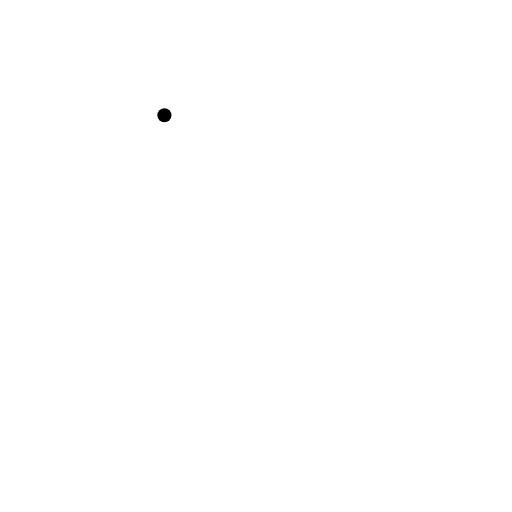
t = 0.00 s
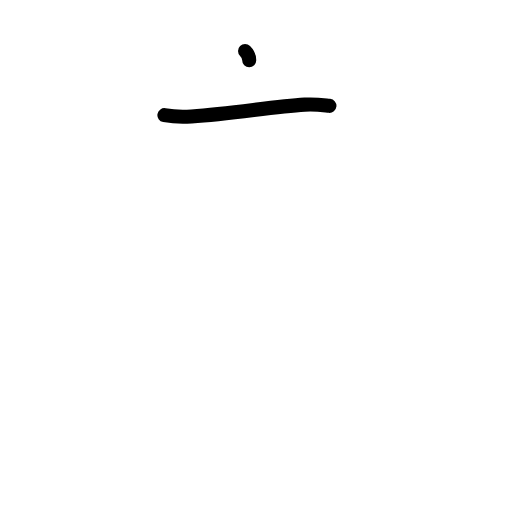
t = 1.25 s
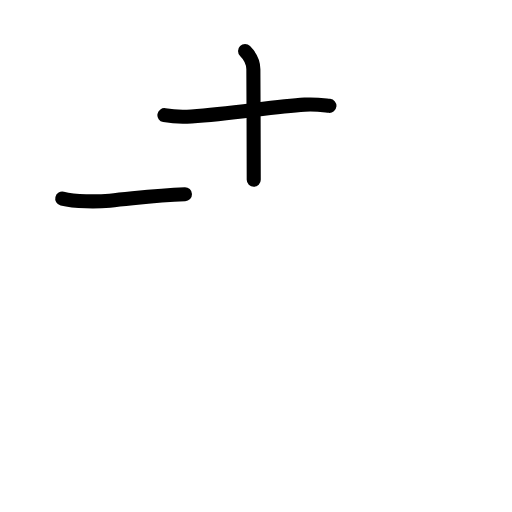
t = 2.42 s
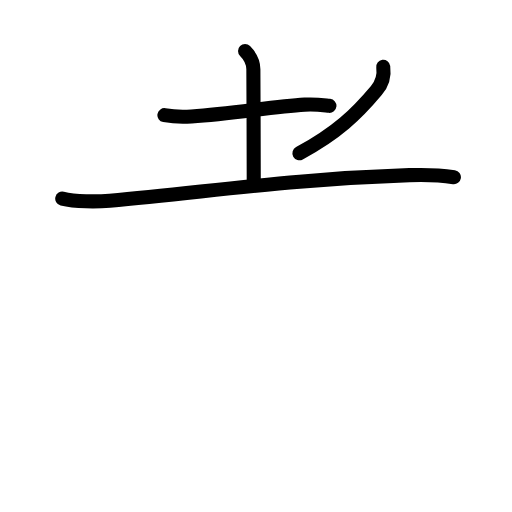
t = 3.63 s
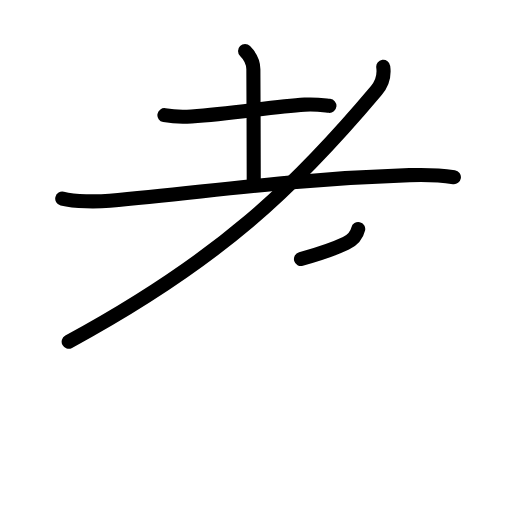
t = 4.75 s
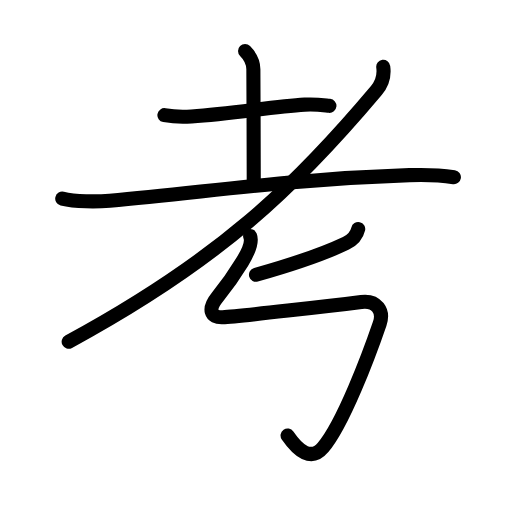
t = 6.00 s

The animated SVG that drew these frames (rendered in a browser with its animation timeline set to each time). Animation: 24 SMIL elements (animate=24); one cycle of 6.00 s.

<?xml version="1.0" encoding="UTF-8"?>
<!--
AniKanjiVG is licensed by CC-BY-SA Paul C. Sommerhoff (https://bitbucket.org/sommerhoff/anikanjivg).
AniKanjiVG uses KanjiVG which is licensed by CC-BY-SA Ulrich Apel (http://kanjivg.tagaini.net).
See also http://creativecommons.org/licenses/by-sa/3.0/
-->
<svg xmlns:kvg='http://kanjivg.tagaini.net' xmlns='http://www.w3.org/2000/svg' width='109' height='109' viewBox='0 0 109 109' style='fill:none;stroke:#000000;stroke-width:3;stroke-linecap:round;stroke-linejoin:round;' id="kvg:kanji_08003"><g id="kvg:08003" kvg:element="考"><g id="kvg:08003-g1" kvg:element="耂" kvg:original="老" kvg:partial="true" kvg:radical="general"><g id="kvg:08003-g2" kvg:element="土"><path id="kvg:08003-s1" kvg:type="㇐" d="M35,24.52c1.5,0.27,4.25,0.38,5.76,0.27c9.12-0.64,17.37-2.13,24.11-2.52c2.49-0.14,4.01,0.13,5.26,0.26"><animate attributeName="d" begin="0.0s" dur="0.3333333333333333s" from="M35,24.52C35,24.52,35,24.52,35,24.52" to="M35,24.52c1.5,0.27,4.25,0.38,5.76,0.27" />
<animate attributeName="d" begin="0.3333333333333333s" dur="0.3333333333333333s" from="M35,24.52c1.5,0.27,4.25,0.38,5.76,0.27c0,0,0,0,0,0,0" to="M35,24.52c1.5,0.27,4.25,0.38,5.76,0.27c9.12-0.64,17.37-2.13,24.11-2.52" />
<animate attributeName="d" begin="0.6666666666666666s" dur="0.3333333333333333s" from="M35,24.52c1.5,0.27,4.25,0.38,5.76,0.27c9.12-0.64,17.37-2.13,24.11-2.52c0,0,0,0,0,0,0" to="M35,24.52c1.5,0.27,4.25,0.38,5.76,0.27c9.12-0.64,17.37-2.13,24.11-2.52c2.49-0.14,4.01,0.13,5.26,0.26" />
</path>
<path id="kvg:08003-s2" kvg:type="㇑a" d="M52.17,10.87c0.98,0.98,1.77,2.38,1.77,3.89c0,6.96,0.13,18.42,0.08,23.5"><animate attributeName="d" begin="1.0s" dur="0.5s" from="M52.17,10.87C52.17,10.87,52.17,10.87,52.17,10.87" to="M52.17,10.87c0.98,0.98,1.77,2.38,1.77,3.89" />
<animate attributeName="d" begin="1.5s" dur="0.5s" from="M52.17,10.87c0.98,0.98,1.77,2.38,1.77,3.89c0,0,0,0,0,0,0" to="M52.17,10.87c0.98,0.98,1.77,2.38,1.77,3.89c0,6.96,0.13,18.42,0.08,23.5" />
<animate attributeName="d" begin="0s" dur="1.0s" from="M-100,-100" to="M-100,-100" />
</path>
<path id="kvg:08003-s3" kvg:type="㇐" d="M13.25,42.28c2.79,0.69,7.32,0.7,10.11,0.44c22.93-2.1,39.09-4.6,63.81-5.43c4.63-0.16,7.14,0.08,9.46,0.43"><animate attributeName="d" begin="2.0s" dur="0.3333333333333333s" from="M13.25,42.28C13.25,42.28,13.25,42.28,13.25,42.28" to="M13.25,42.28c2.79,0.69,7.32,0.7,10.11,0.44" />
<animate attributeName="d" begin="2.3333333333333335s" dur="0.3333333333333333s" from="M13.25,42.28c2.79,0.69,7.32,0.7,10.11,0.44c0,0,0,0,0,0,0" to="M13.25,42.28c2.79,0.69,7.32,0.7,10.11,0.44c22.93-2.1,39.09-4.6,63.81-5.43" />
<animate attributeName="d" begin="2.6666666666666665s" dur="0.3333333333333333s" from="M13.25,42.28c2.79,0.69,7.32,0.7,10.11,0.44c22.93-2.1,39.09-4.6,63.81-5.43c0,0,0,0,0,0,0" to="M13.25,42.28c2.79,0.69,7.32,0.7,10.11,0.44c22.93-2.1,39.09-4.6,63.81-5.43c4.63-0.16,7.14,0.08,9.46,0.43" />
<animate attributeName="d" begin="0s" dur="2.0s" from="M-100,-100" to="M-100,-100" />
</path>
</g>
<path id="kvg:08003-s4" kvg:type="㇒" d="M81.59,14.23c0.19,1.38-0.08,3.39-1.47,5.03C63,39.62,46.88,55.25,14.62,72.75"><animate attributeName="d" begin="3.0s" dur="0.5s" from="M81.59,14.23C81.59,14.23,81.59,14.23,81.59,14.23" to="M81.59,14.23c0.19,1.38-0.08,3.39-1.47,5.03" />
<animate attributeName="d" begin="3.5s" dur="0.5s" from="M81.59,14.23c0.19,1.38-0.08,3.39-1.47,5.03c0,0,0,0,0,0,0" to="M81.59,14.23c0.19,1.38-0.08,3.39-1.47,5.03C63,39.62,46.88,55.25,14.62,72.75" />
<animate attributeName="d" begin="0s" dur="3.0s" from="M-100,-100" to="M-100,-100" />
</path>
</g>
<g id="kvg:08003-g3" kvg:element="丂" kvg:phon="丂"><g id="kvg:08003-g4" kvg:element="丿"><path id="kvg:08003-s5" kvg:type="㇒" d="M76.26,48.75c-0.26,1.12-0.94,2.24-2.61,3.04C68.75,54.12,62,56.38,54.5,58.5"><animate attributeName="d" begin="4.0s" dur="0.5s" from="M76.26,48.75C76.26,48.75,76.26,48.75,76.26,48.75" to="M76.26,48.75c-0.26,1.12-0.94,2.24-2.61,3.04" />
<animate attributeName="d" begin="4.5s" dur="0.5s" from="M76.26,48.75c-0.26,1.12-0.94,2.24-2.61,3.04c0,0,0,0,0,0,0" to="M76.26,48.75c-0.26,1.12-0.94,2.24-2.61,3.04C68.75,54.12,62,56.38,54.5,58.5" />
<animate attributeName="d" begin="0s" dur="4.0s" from="M-100,-100" to="M-100,-100" />
</path>
</g>
<path id="kvg:08003-s6" kvg:type="㇉" d="M53.25,50.25c0.5,1.25-0.22,3.1-1.73,5.58c-1.77,2.92-4.76,6.83-5.26,7.45c-2.01,2.47-1.51,4.36,1.14,4.25c3.47-0.15,23.72-2.52,29.51-3.24c3.35-0.42,4.84,1.97,3.93,4.6c-2.3,6.72-7.79,21.33-12.08,26.38c-2.52,2.98-5.27,0.73-7.54-2.57"><animate attributeName="d" begin="5.0s" dur="0.14285714285714285s" from="M53.25,50.25C53.25,50.25,53.25,50.25,53.25,50.25" to="M53.25,50.25c0.5,1.25-0.22,3.1-1.73,5.58" />
<animate attributeName="d" begin="5.142857142857143s" dur="0.14285714285714285s" from="M53.25,50.25c0.5,1.25-0.22,3.1-1.73,5.58c0,0,0,0,0,0,0" to="M53.25,50.25c0.5,1.25-0.22,3.1-1.73,5.58c-1.77,2.92-4.76,6.83-5.26,7.45" />
<animate attributeName="d" begin="5.285714285714286s" dur="0.14285714285714285s" from="M53.25,50.25c0.5,1.25-0.22,3.1-1.73,5.58c-1.77,2.92-4.76,6.83-5.26,7.45c0,0,0,0,0,0,0" to="M53.25,50.25c0.5,1.25-0.22,3.1-1.73,5.58c-1.77,2.92-4.76,6.83-5.26,7.45c-2.01,2.47-1.51,4.36,1.14,4.25" />
<animate attributeName="d" begin="5.428571428571429s" dur="0.14285714285714285s" from="M53.25,50.25c0.5,1.25-0.22,3.1-1.73,5.58c-1.77,2.92-4.76,6.83-5.26,7.45c-2.01,2.47-1.51,4.36,1.14,4.25c0,0,0,0,0,0,0" to="M53.25,50.25c0.5,1.25-0.22,3.1-1.73,5.58c-1.77,2.92-4.76,6.83-5.26,7.45c-2.01,2.47-1.51,4.36,1.14,4.25c3.47-0.15,23.72-2.52,29.51-3.24" />
<animate attributeName="d" begin="5.571428571428571s" dur="0.14285714285714285s" from="M53.25,50.25c0.5,1.25-0.22,3.1-1.73,5.58c-1.77,2.92-4.76,6.83-5.26,7.45c-2.01,2.47-1.51,4.36,1.14,4.25c3.47-0.15,23.72-2.52,29.51-3.24c0,0,0,0,0,0,0" to="M53.25,50.25c0.5,1.25-0.22,3.1-1.73,5.58c-1.77,2.92-4.76,6.83-5.26,7.45c-2.01,2.47-1.51,4.36,1.14,4.25c3.47-0.15,23.72-2.52,29.51-3.24c3.35-0.42,4.84,1.97,3.93,4.6" />
<animate attributeName="d" begin="5.714285714285714s" dur="0.14285714285714285s" from="M53.25,50.25c0.5,1.25-0.22,3.1-1.73,5.58c-1.77,2.92-4.76,6.83-5.26,7.45c-2.01,2.47-1.51,4.36,1.14,4.25c3.47-0.15,23.72-2.52,29.51-3.24c3.35-0.42,4.84,1.97,3.93,4.6c0,0,0,0,0,0,0" to="M53.25,50.25c0.5,1.25-0.22,3.1-1.73,5.58c-1.77,2.92-4.76,6.83-5.26,7.45c-2.01,2.47-1.51,4.36,1.14,4.25c3.47-0.15,23.72-2.52,29.51-3.24c3.35-0.42,4.84,1.97,3.93,4.6c-2.3,6.72-7.79,21.33-12.08,26.38" />
<animate attributeName="d" begin="5.857142857142857s" dur="0.14285714285714285s" from="M53.25,50.25c0.5,1.25-0.22,3.1-1.73,5.58c-1.77,2.92-4.76,6.83-5.26,7.45c-2.01,2.47-1.51,4.36,1.14,4.25c3.47-0.15,23.72-2.52,29.51-3.24c3.35-0.42,4.84,1.97,3.93,4.6c-2.3,6.72-7.79,21.33-12.08,26.38c0,0,0,0,0,0,0" to="M53.25,50.25c0.5,1.25-0.22,3.1-1.73,5.58c-1.77,2.92-4.76,6.83-5.26,7.45c-2.01,2.47-1.51,4.36,1.14,4.25c3.47-0.15,23.72-2.52,29.51-3.24c3.35-0.42,4.84,1.97,3.93,4.6c-2.3,6.72-7.79,21.33-12.08,26.38c-2.52,2.98-5.27,0.73-7.54-2.57" />
<animate attributeName="d" begin="0s" dur="5.0s" from="M-100,-100" to="M-100,-100" />
</path>
</g>
</g>
</svg>
